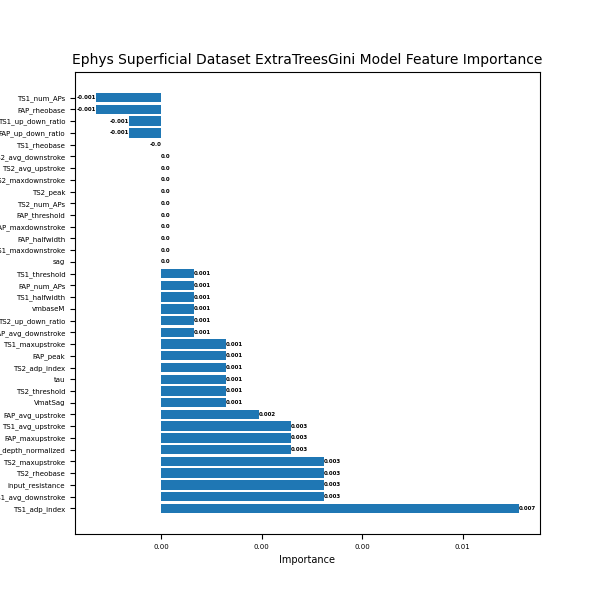

Source data for this figure (header and first rows):
, importance, stddev, p_value, n, p99_high, p99_low
TS1_adp_index, 0.00712, 0.00422, 0.009777, 5, 0.01581, -0.001568
TS1_avg_downstroke, 0.003236, 0.003236, 0.0445, 5, 0.0099, -0.003427
input_resistance, 0.003236, 0.003964, 0.07096, 5, 0.0114, -0.004925
TS2_rheobase, 0.003236, 0.002288, 0.01705, 5, 0.007948, -0.001476
TS2_maxupstroke, 0.003236, 0.002288, 0.01705, 5, 0.007948, -0.001476
L23_depth_normalized, 0.002589, 0.0048, 0.1471, 5, 0.01247, -0.007295
FAP_maxupstroke, 0.002589, 0.001447, 0.008065, 5, 0.005569, -0.000391
TS1_avg_upstroke, 0.002589, 0.001447, 0.008065, 5, 0.005569, -0.000391
FAP_avg_upstroke, 0.001942, 0.001773, 0.03524, 5, 0.005591, -0.001708
VmatSag, 0.001294, 0.001773, 0.0889, 5, 0.004944, -0.002355
TS2_threshold, 0.001294, 0.001773, 0.0889, 5, 0.004944, -0.002355
tau, 0.001294, 0.001773, 0.0889, 5, 0.004944, -0.002355
TS2_adp_index, 0.001294, 0.001773, 0.0889, 5, 0.004944, -0.002355
FAP_peak, 0.001294, 0.001773, 0.0889, 5, 0.004944, -0.002355
TS1_maxupstroke, 0.001294, 0.001773, 0.0889, 5, 0.004944, -0.002355
FAP_avg_downstroke, 0.0006472, 0.001447, 0.187, 5, 0.003627, -0.002333
TS2_up_down_ratio, 0.0006472, 0.001447, 0.187, 5, 0.003627, -0.002333
vmbaseM, 0.0006472, 0.001447, 0.187, 5, 0.003627, -0.002333
TS1_halfwidth, 0.0006472, 0.001447, 0.187, 5, 0.003627, -0.002333
FAP_num_APs, 0.0006472, 0.001447, 0.187, 5, 0.003627, -0.002333
TS1_threshold, 0.0006472, 0.001447, 0.187, 5, 0.003627, -0.002333
sag, 0.0, 0.0, 0.5, 5, 0.0, 0.0
TS1_maxdownstroke, 0.0, 0.0, 0.5, 5, 0.0, 0.0
FAP_halfwidth, 0.0, 0.002288, 0.5, 5, 0.004712, -0.004712
FAP_maxdownstroke, 0.0, 0.0, 0.5, 5, 0.0, 0.0
FAP_threshold, 0.0, 0.002288, 0.5, 5, 0.004712, -0.004712
TS2_num_APs, 0.0, 0.0, 0.5, 5, 0.0, 0.0
TS2_peak, 0.0, 0.0, 0.5, 5, 0.0, 0.0
TS2_maxdownstroke, 0.0, 0.0, 0.5, 5, 0.0, 0.0
TS2_avg_upstroke, 0.0, 0.0, 0.5, 5, 0.0, 0.0
TS2_avg_downstroke, 0.0, 0.0, 0.5, 5, 0.0, 0.0
TS1_rheobase, -2.2204460492503132e-17, 0.004577, 0.5, 5, 0.009424, -0.009424
FAP_up_down_ratio, -0.0006472, 0.002708, 0.6893, 5, 0.004928, -0.006222
TS1_up_down_ratio, -0.0006472, 0.001447, 0.813, 5, 0.002333, -0.003627
FAP_rheobase, -0.001294, 0.001773, 0.9111, 5, 0.002355, -0.004944
TS1_num_APs, -0.001294, 0.002895, 0.813, 5, 0.004665, -0.007254
